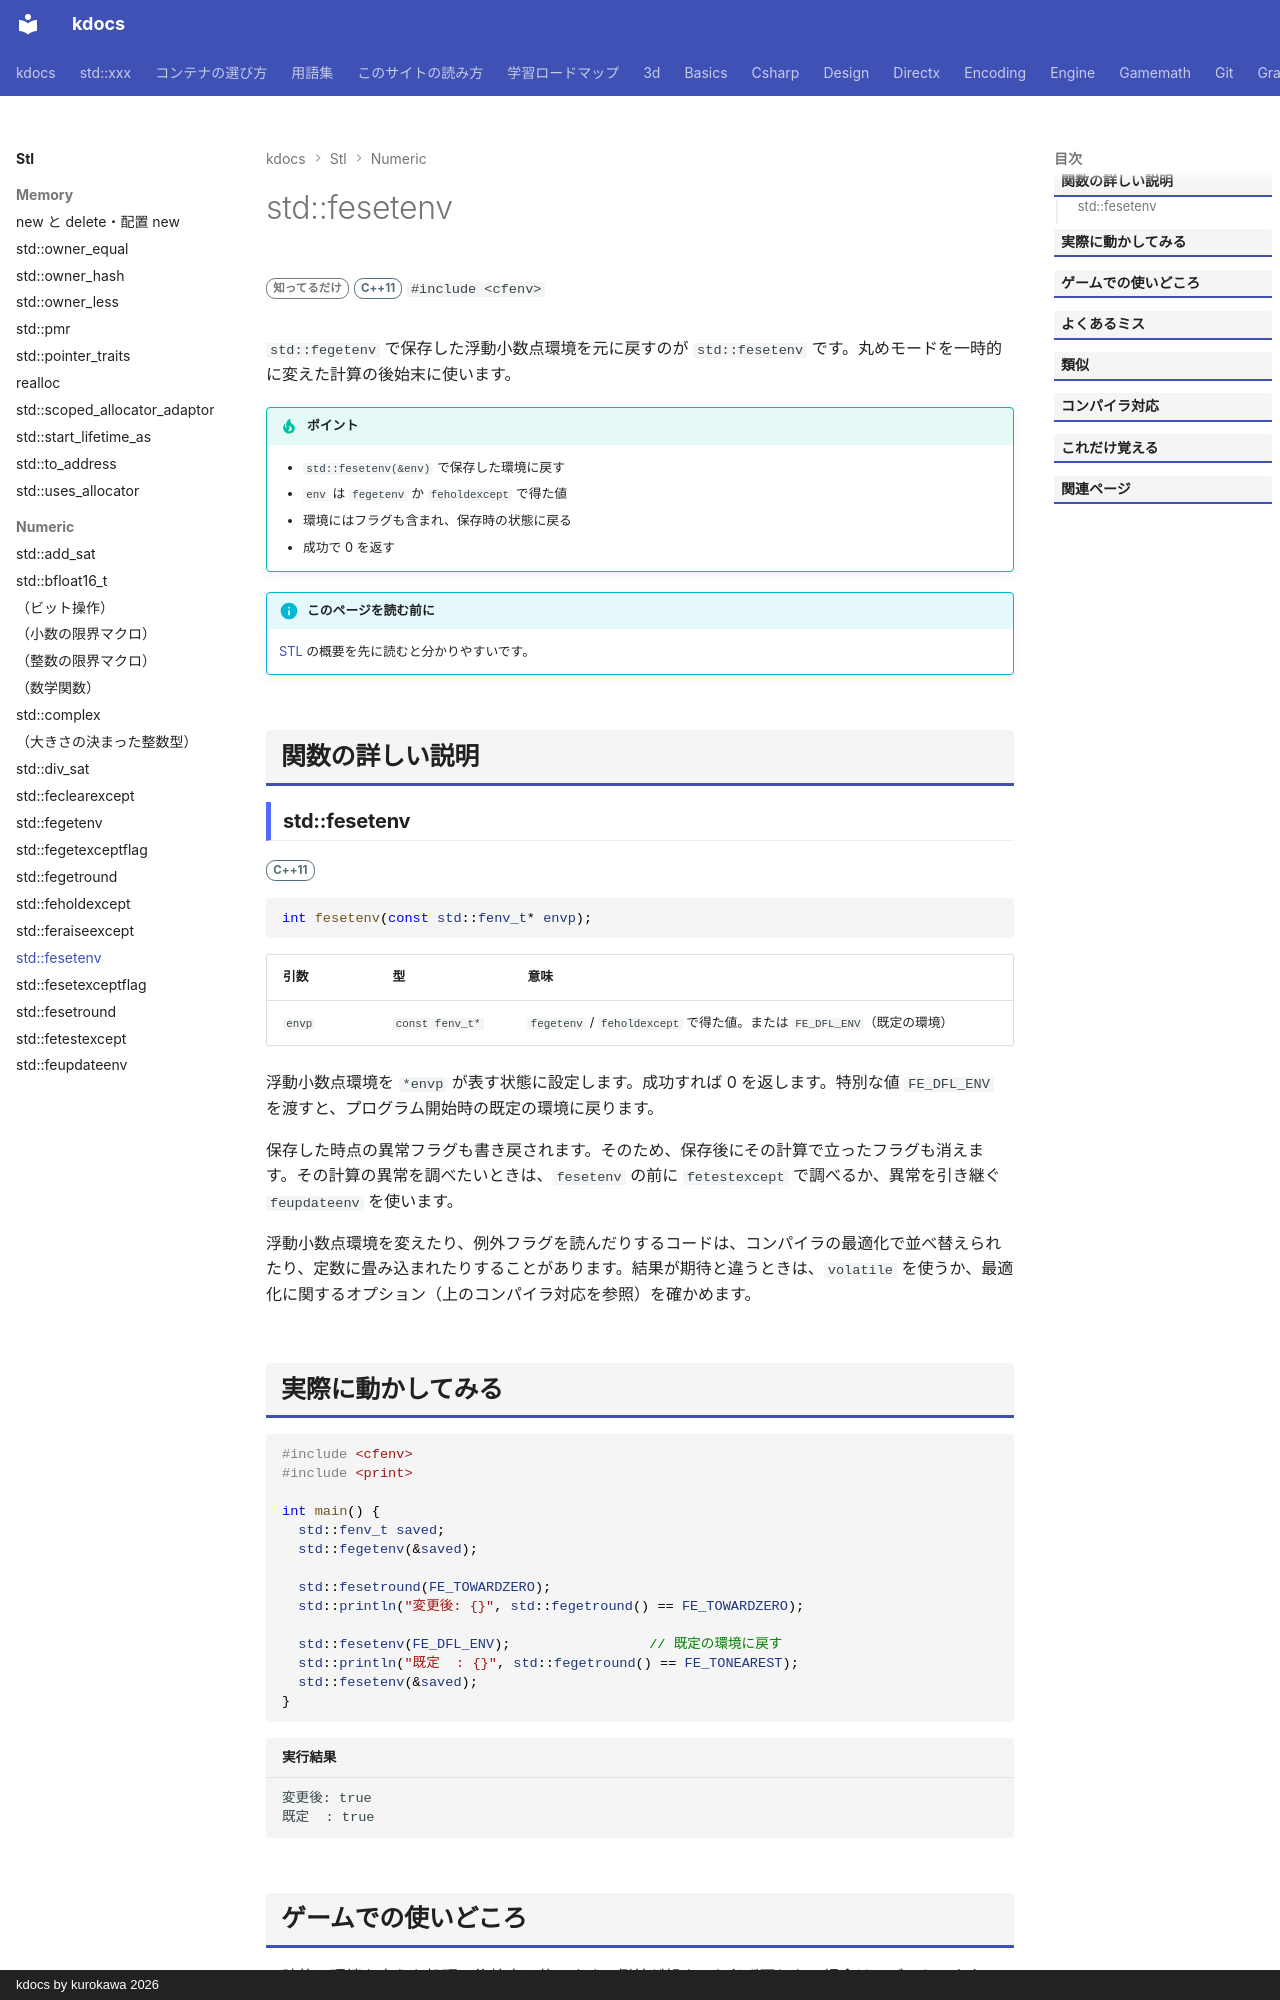

repository: qwzxdf/kdocs · page: stl/numeric/fesetenv/index.html · generator: mkdocs · copyright: kdocs by kurokawa 2026

---
title: std::fesetenv
summary: "保存しておいた浮動小数点環境を復元する。"
order: 900
group: 浮動小数点環境（<cfenv>）
tags:
  - 数値
---

# std::fesetenv

<div class="page-badges" markdown>
<span class="rank rank-rare">知ってるだけ</span>
<span class="ver ver-11">C++11</span>
`#include <cfenv>`
</div>

`std::fegetenv` で保存した浮動小数点環境を元に戻すのが `std::fesetenv` です。丸めモードを一時的に変えた計算の後始末に使います。

!!! tip "ポイント"
    - `std::fesetenv(&env)` で保存した環境に戻す
    - `env` は `fegetenv` か `feholdexcept` で得た値
    - 環境にはフラグも含まれ、保存時の状態に戻る
    - 成功で 0 を返す

!!! info "このページを読む前に"
    [STL](../index.md) の概要を先に読むと分かりやすいです。

## 関数の詳しい説明

### std::fesetenv {#fesetenv}

<span class="ver ver-11">C++11</span>

```cpp
int fesetenv(const std::fenv_t* envp);
```

| 引数 | 型 | 意味 |
| --- | --- | --- |
| `envp` | `const fenv_t*` | `fegetenv` / `feholdexcept` で得た値。または `FE_DFL_ENV`（既定の環境） |

浮動小数点環境を `*envp` が表す状態に設定します。成功すれば 0 を返します。特別な値 `FE_DFL_ENV` を渡すと、プログラム開始時の既定の環境に戻ります。

保存した時点の異常フラグも書き戻されます。そのため、保存後にその計算で立ったフラグも消えます。その計算の異常を調べたいときは、`fesetenv` の前に `fetestexcept` で調べるか、異常を引き継ぐ `feupdateenv` を使います。


浮動小数点環境を変えたり、例外フラグを読んだりするコードは、コンパイラの最適化で並べ替えられたり、定数に畳み込まれたりすることがあります。結果が期待と違うときは、`volatile` を使うか、最適化に関するオプション（上のコンパイラ対応を参照）を確かめます。
